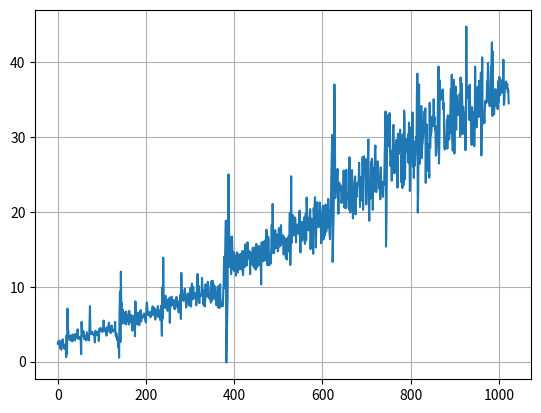

This figure's Python source:
import numpy as np
import matplotlib.pyplot as plt


d = np.array([
    [-0.00363387, 0.167351, 2.41016]
,    [-0.00408338, 0.167672, 2.66738]
,    [-0.00441424, 0.167831, 2.50354]
,    [-0.00435812, 0.168616, 2.21946]
,    [-0.00454606, 0.168918, 2.79094]
,    [-0.00357924, 0.169837, 2.40629]
,    [-0.00405322, 0.16933, 1.74319]
,    [-0.00455046, 0.170235, 2.13918]
,    [-0.00436004, 0.16982, 1.59347]
,    [-0.00476304, 0.171337, 2.10902]
,    [-0.00413831, 0.172233, 2.47444]
,    [-0.00372874, 0.172101, 2.97256]
,    [-0.00460201, 0.172497, 2.15855]
,    [-0.00429566, 0.173421, 2.23824]
,    [-0.00456087, 0.173461, 1.93946]
,    [-0.00459124, 0.173148, 1.71445]
,    [-0.00410621, 0.174756, 2.18931]
,    [-0.00414608, 0.175516, 2.33054]
,    [-0.00432332, 0.175896, 2.27472]
,    [-0.00498383, 0.167963, 0.60521]
,    [-0.00478236, 0.176975, 3.51305]
,    [-0.0042882, 0.177777, 1.0105]
,    [-0.00361067, 0.147479, 7.08243]
,    [-0.00427003, 0.174401, 4.12102]
,    [-0.00434985, 0.175532, 4.12984]
,    [-0.00466297, 0.179088, 3.13194]
,    [-0.0043021, 0.17942, 3.32366]
,    [-0.00460238, 0.180436, 2.87133]
,    [-0.00484755, 0.181181, 2.96528]
,    [-0.00524848, 0.181557, 3.04967]
,    [-0.00435445, 0.180277, 3.49575]
,    [-0.00472209, 0.182437, 2.76405]
,    [-0.00535812, 0.182266, 2.85739]
,    [-0.00504551, 0.183321, 2.69289]
,    [-0.00478044, 0.182796, 3.62178]
,    [-0.00492564, 0.18438, 2.89043]
,    [-0.00537726, 0.184003, 3.25786]
,    [-0.00465281, 0.185203, 2.91288]
,    [-0.00505952, 0.184908, 3.24075]
,    [-0.00508644, 0.186267, 2.82571]
,    [-0.00556404, 0.185366, 3.6965]
,    [-0.00471194, 0.187161, 3.20452]
,    [-0.00518132, 0.186995, 3.20484]
,    [-0.00602486, 0.187982, 3.26829]
,    [-0.00495359, 0.187825, 3.22846]
,    [-0.00538941, 0.186353, 4.30546]
,    [-0.00594964, 0.189031, 3.05039]
,    [-0.00492502, 0.1895, 3.32503]
,    [-0.00577913, 0.189923, 3.17881]
,    [-0.00527631, 0.19122, 3.19511]
,    [-0.0051794, 0.190626, 3.07619]
,    [-0.00520251, 0.191994, 3.32211]
,    [-0.00536762, 0.192603, 2.79803]
,    [-0.00559412, 0.182926, 0.997893]
,    [-0.00553576, 0.186081, 5.30791]
,    [-0.00528052, 0.193644, 3.73355]
,    [-0.00565771, 0.194296, 3.42583]
,    [-0.00536263, 0.193796, 3.81328]
,    [-0.00617292, 0.195269, 4.0887]
,    [-0.00493116, 0.194581, 3.86384]
,    [-0.00590511, 0.196168, 3.01161]
,    [-0.0063664, 0.196238, 3.39334]
,    [-0.00533969, 0.197331, 3.24942]
,    [-0.00575208, 0.198093, 3.46866]
,    [-0.00529003, 0.19837, 2.83173]
,    [-0.00548038, 0.199134, 2.96758]
,    [-0.00703811, 0.197938, 3.92245]
,    [-0.005844, 0.199699, 3.3984]
,    [-0.0070751, 0.198916, 3.382]
,    [-0.00668478, 0.200232, 2.89614]
,    [-0.00681677, 0.199238, 3.04404]
,    [-0.00665882, 0.200557, 2.83541]
,    [-0.00577185, 0.201953, 4.88723]
,    [-0.00542455, 0.179722, 7.4041]
,    [-0.00706922, 0.203261, 3.69819]
,    [-0.00693018, 0.201856, 3.99942]
,    [-0.00678463, 0.204069, 3.94068]
,    [-0.00593026, 0.204865, 3.73257]
,    [-0.00645048, 0.204282, 3.98677]
,    [-0.00599494, 0.205467, 3.64762]
,    [-0.00764765, 0.204665, 3.59445]
,    [-0.00669743, 0.206655, 3.72447]
,    [-0.00596332, 0.206014, 3.71839]
,    [-0.00619001, 0.207567, 3.56337]
,    [-0.00605649, 0.205077, 2.56379]
,    [-0.00673167, 0.207563, 4.1108]
,    [-0.0063561, 0.208769, 4.1228]
,    [-0.00644836, 0.208423, 3.55713]
,    [-0.00641181, 0.209885, 3.51256]
,    [-0.00689974, 0.210429, 3.59973]
,    [-0.00741452, 0.210224, 3.93881]
,    [-0.00582627, 0.211345, 3.81315]
,    [-0.0068647, 0.212204, 3.97909]
,    [-0.00598645, 0.212421, 2.74786]
,    [-0.00763569, 0.212473, 4.39487]
,    [-0.00588975, 0.211961, 4.24435]
,    [-0.00660906, 0.213824, 4.04218]
,    [-0.00741087, 0.213743, 4.50302]
,    [-0.00689324, 0.213649, 4.40377]
,    [-0.00839007, 0.214874, 4.06924]
,    [-0.00673846, 0.214318, 4.37884]
,    [-0.00727599, 0.216023, 3.94942]
,    [-0.00757877, 0.216433, 4.27898]
,    [-0.00762928, 0.216465, 4.18673]
,    [-0.00675111, 0.217054, 5.48722]
,    [-0.0072163, 0.2186, 4.06594]
,    [-0.0068737, 0.217396, 4.52089]
,    [-0.00826767, 0.218444, 4.40329]
,    [-0.00660276, 0.219982, 4.07283]
,    [-0.0074875, 0.21982, 4.01458]
,    [-0.00685535, 0.219781, 3.47271]
,    [-0.00765382, 0.220271, 3.52424]
,    [-0.00730675, 0.22108, 4.60685]
,    [-0.00726695, 0.222126, 4.30685]
,    [-0.00692232, 0.221321, 4.13822]
,    [-0.00821698, 0.222494, 4.79511]
,    [-0.00649445, 0.222094, 5.19747]
,    [-0.00828342, 0.223218, 4.0888]
,    [-0.00727018, 0.224192, 3.99402]
,    [-0.00760736, 0.224918, 4.276]
,    [-0.00775744, 0.224421, 3.80226]
,    [-0.00766538, 0.226177, 4.07297]
,    [-0.00711911, 0.226054, 4.81589]
,    [-0.00867263, 0.226646, 4.48209]
,    [-0.00708566, 0.227312, 4.1882]
,    [-0.00761199, 0.22718, 3.9965]
,    [-0.00800053, 0.227467, 4.12581]
,    [-0.00709152, 0.228704, 4.22034]
,    [-0.00752336, 0.228321, 4.13281]
,    [-0.00745785, 0.22884, 4.3267]
,    [-0.00724115, 0.229306, 5.30794]
,    [-0.00726457, 0.228309, 3.52166]
,    [-0.00957934, 0.227531, 3.34703]
,    [-0.00752696, 0.230137, 3.76486]
,    [-0.00822156, 0.226418, 2.94662]
,    [-0.00919928, 0.228252, 3.2242]
,    [-0.00883241, 0.226674, 2.88419]
,    [-0.00835481, 0.214696, 1.87099]
,    [-0.0107806, 0.228622, 3.09163]
,    [-0.0526673, 0.187315, 0.514917]
,    [-0.0073223, 0.234547, 6.4872]
,    [-0.00800068, 0.234812, 9.3676]
,    [-0.00177297, 0.237667, 2.6081]
,    [-0.000829451, 0.171092, 12.0227]
,    [-0.00104041, 0.225392, 7.44722]
,    [-0.00162046, 0.223639, 7.81645]
,    [-0.00159365, 0.239044, 5.06864]
,    [-0.000582514, 0.231954, 6.9351]
,    [-0.00232779, 0.236145, 6.2172]
,    [-0.00143172, 0.239764, 5.63141]
,    [-0.00186078, 0.237961, 6.2133]
,    [-0.00234672, 0.240163, 5.14323]
,    [-0.00202998, 0.239199, 6.56369]
,    [-0.00140308, 0.239588, 6.30083]
,    [-0.00158502, 0.243943, 4.96437]
,    [-0.00283397, 0.238524, 6.69036]
,    [-0.00197687, 0.244162, 5.32245]
,    [-0.00216386, 0.242479, 6.24029]
,    [-0.00255965, 0.243364, 5.67085]
,    [-0.0020896, 0.244588, 5.50123]
,    [-0.00165814, 0.244413, 6.15801]
,    [-0.00163993, 0.247337, 4.94047]
,    [-0.00279154, 0.245142, 6.76987]
,    [-0.001616, 0.247509, 5.19831]
,    [-0.00256303, 0.241157, 5.48245]
,    [-0.00263157, 0.246646, 6.22275]
,    [-0.00239834, 0.248074, 5.5583]
,    [-0.00216512, 0.248665, 6.21682]
,    [-0.00156708, 0.250749, 5.1753]
,    [-0.00264716, 0.246796, 4.13421]
,    [-0.00246906, 0.250827, 5.48938]
,    [-0.00158169, 0.251284, 5.5006]
,    [-0.00335814, 0.250575, 5.78425]
,    [-0.00280577, 0.251953, 5.24038]
,    [-0.00168554, 0.25182, 6.17876]
,    [-0.00259981, 0.245341, 3.39731]
,    [-0.00137348, 0.243533, 8.03748]
,    [-0.00279876, 0.254031, 5.95978]
,    [-0.00343857, 0.253839, 5.95643]
,    [-0.00132051, 0.256097, 5.49264]
,    [-0.00335221, 0.254617, 6.06428]
,    [-0.00208709, 0.255487, 4.93419]
,    [-0.00208437, 0.254685, 6.55098]
,    [-0.00321341, 0.255854, 5.5596]
,    [-0.0028159, 0.256504, 5.2084]
,    [-0.00372318, 0.257978, 4.88901]
,    [-0.00253515, 0.257589, 6.57259]
,    [-0.00227796, 0.257552, 6.07274]
,    [-0.00319806, 0.258381, 6.87693]
,    [-0.00268634, 0.258974, 5.34508]
,    [-0.002441, 0.260749, 5.94663]
,    [-0.00355149, 0.259843, 6.04648]
,    [-0.00278274, 0.261399, 5.89122]
,    [-0.00364264, 0.262043, 5.91877]
,    [-0.0028939, 0.262926, 5.9933]
,    [-0.00335397, 0.26037, 6.41112]
,    [-0.00330165, 0.263293, 6.39776]
,    [-0.00212319, 0.264005, 6.2135]
,    [-0.00277097, 0.264896, 5.60226]
,    [-0.00587894, 0.261598, 5.27459]
,    [-0.00274388, 0.264057, 5.22156]
,    [-0.00209937, 0.265805, 7.34292]
,    [-0.00254954, 0.262419, 7.89436]
,    [-0.00367792, 0.26262, 7.2198]
,    [-0.0028785, 0.265254, 6.2678]
,    [-0.00278029, 0.267834, 6.56302]
,    [-0.00244326, 0.268803, 6.242]
,    [-0.00234426, 0.266974, 6.43267]
,    [-0.00461774, 0.26767, 6.60582]
,    [-0.0026378, 0.269907, 6.3828]
,    [-0.00201666, 0.27061, 5.90749]
,    [-0.00390037, 0.269519, 6.04987]
,    [-0.00416793, 0.268986, 6.21196]
,    [-0.00214775, 0.271363, 6.84456]
,    [-0.00284469, 0.273297, 6.6667]
,    [-0.00127157, 0.273553, 7.37499]
,    [-0.00274818, 0.27113, 6.55729]
,    [-0.00281417, 0.273788, 6.19213]
,    [-0.00236353, 0.275091, 6.75714]
,    [-0.0015726, 0.275106, 7.15935]
,    [-0.00437428, 0.27399, 6.48482]
,    [-0.00433418, 0.272469, 5.60472]
,    [-0.00243788, 0.27665, 6.20718]
,    [-0.00301759, 0.276902, 6.18265]
,    [-0.00309185, 0.275161, 6.90499]
,    [-0.00299423, 0.275825, 6.71292]
,    [-0.00328437, 0.278195, 6.94551]
,    [-0.00370617, 0.278741, 7.41986]
,    [-0.00292437, 0.279138, 5.95106]
,    [-0.00514252, 0.277116, 6.2295]
,    [-0.00429531, 0.278743, 6.83929]
,    [-0.00327462, 0.28014, 6.34882]
,    [-0.00471087, 0.277767, 5.54498]
,    [-0.00457973, 0.27828, 5.94553]
,    [-0.00356386, 0.280233, 7.45847]
,    [-0.00344992, 0.277309, 5.47061]
,    [-0.00764637, 0.241799, 3.44264]
,    [-0.00318466, 0.283174, 9.91333]
,    [-0.0031509, 0.282165, 5.78784]
,    [-0.00162338, 0.225873, 13.8706]
,    [-0.00341384, 0.282018, 8.2542]
,    [-0.00319191, 0.285639, 7.64271]
,    [-0.00275207, 0.286948, 7.19028]
,    [-0.0044969, 0.284485, 7.62366]
,    [-0.00259652, 0.280842, 8.80112]
,    [-0.00499562, 0.287879, 7.36831]
,    [-0.00381836, 0.288346, 7.42981]
,    [-0.00310064, 0.286306, 7.05728]
,    [-0.00290106, 0.28649, 8.05302]
,    [-0.00392611, 0.28911, 6.77707]
,    [-0.00337327, 0.289927, 7.66912]
,    [-0.00211003, 0.28935, 8.37756]
,    [-0.00524845, 0.289489, 7.40613]
,    [-0.00393699, 0.288717, 8.47586]
,    [-0.0045684, 0.28209, 5.18]
,    [-0.00283224, 0.291471, 8.53347]
,    [-0.00258898, 0.294042, 7.64788]
,    [-0.00357769, 0.291388, 7.40545]
,    [-0.00436263, 0.29022, 8.66617]
,    [-0.00401104, 0.294312, 7.60777]
,    [-0.00325579, 0.295607, 7.84338]
,    [-0.00266911, 0.295793, 7.9253]
,    [-0.00261224, 0.293224, 7.56287]
,    [-0.00658982, 0.294057, 8.23128]
,    [-0.00270211, 0.29632, 7.09345]
,    [-0.00337368, 0.298132, 7.94616]
,    [-0.00368915, 0.297493, 7.01801]
,    [-0.00501748, 0.296211, 7.3162]
,    [-0.00515156, 0.2956, 7.42136]
,    [-0.0029934, 0.297399, 8.63916]
,    [-0.00398943, 0.300633, 7.81072]
,    [-0.00400325, 0.3006, 7.81086]
,    [-0.00387489, 0.297943, 7.3187]
,    [-0.00377065, 0.298048, 7.95242]
,    [-0.00431188, 0.297931, 6.57692]
,    [-0.0029688, 0.301959, 8.07368]
,    [-0.0033454, 0.302097, 7.67392]
,    [-0.00518729, 0.30121, 7.79681]
,    [-0.00537153, 0.30074, 8.94244]
,    [-0.00374047, 0.304207, 5.68812]
,    [-0.0023032, 0.282847, 11.8394]
,    [-0.00470098, 0.304065, 9.29618]
,    [-0.00263844, 0.30223, 9.52535]
,    [-0.00470338, 0.302444, 8.78496]
,    [-0.00422299, 0.303809, 8.26082]
,    [-0.00429211, 0.306927, 8.10041]
,    [-0.00434649, 0.306573, 8.38023]
,    [-0.00313126, 0.308324, 8.6704]
,    [-0.00290727, 0.301804, 9.73688]
,    [-0.00621769, 0.306078, 8.74271]
,    [-0.00379595, 0.308451, 8.22279]
,    [-0.00361964, 0.306408, 7.21314]
,    [-0.00307752, 0.310599, 8.42504]
,    [-0.00326891, 0.311997, 7.92402]
,    [-0.00530367, 0.308228, 8.9437]
,    [-0.00481725, 0.309475, 9.1207]
,    [-0.0034342, 0.311972, 8.71885]
,    [-0.00527909, 0.31112, 7.51134]
,    [-0.0038196, 0.312426, 8.03613]
,    [-0.00394599, 0.310963, 8.64426]
,    [-0.00402238, 0.308552, 7.49028]
,    [-0.00474998, 0.313021, 9.86767]
,    [-0.00396383, 0.314657, 7.33699]
,    [-0.00408198, 0.314144, 8.50232]
,    [-0.00189757, 0.312059, 10.4272]
,    [-0.00555687, 0.312484, 9.7157]
,    [-0.00491746, 0.315616, 8.32861]
,    [-0.0036122, 0.315449, 9.9591]
,    [-0.00336155, 0.31725, 8.42481]
,    [-0.00618254, 0.317762, 8.77872]
,    [-0.00232871, 0.319969, 8.52729]
,    [-0.00369498, 0.316827, 9.08021]
,    [-0.0039881, 0.318472, 8.44377]
,    [-0.00403867, 0.320393, 9.18763]
,    [-0.00658931, 0.316105, 7.5107]
,    [-0.00460307, 0.319628, 8.86254]
,    [-0.00250363, 0.321086, 10.8572]
,    [-0.00523171, 0.309594, 11.7014]
,    [-0.00481859, 0.321448, 8.9593]
,    [-0.00265474, 0.321882, 10.1537]
,    [-0.00497461, 0.321406, 8.08644]
,    [-0.00820829, 0.319944, 7.80958]
,    [-0.00315147, 0.325511, 8.67808]
,    [-0.0039228, 0.322418, 8.73688]
,    [-0.004696, 0.324116, 8.93998]
,    [-0.0044722, 0.324718, 8.78173]
,    [-0.00581535, 0.325849, 9.52771]
,    [-0.0042763, 0.320339, 11.1749]
,    [-0.00233252, 0.328611, 9.54384]
,    [-0.00415662, 0.325363, 9.56132]
,    [-0.0064037, 0.320586, 7.63995]
,    [-0.0052568, 0.328154, 9.54779]
,    [-0.0049712, 0.328248, 9.13584]
,    [-0.00316361, 0.319307, 7.35523]
,    [-0.00335959, 0.330075, 8.05832]
,    [-0.00523803, 0.327392, 10.3205]
,    [-0.00520772, 0.330132, 9.22659]
,    [-0.00430316, 0.330896, 10.0519]
,    [-0.00310228, 0.330251, 8.6783]
,    [-0.00486207, 0.331906, 8.66196]
,    [-0.00285444, 0.331803, 10.6568]
,    [-0.00217999, 0.334896, 10.1856]
,    [-0.0040609, 0.332865, 9.74049]
,    [-0.00674063, 0.331628, 8.65918]
,    [-0.00455055, 0.335244, 8.38858]
,    [-0.00369046, 0.334445, 8.9521]
,    [-0.00281585, 0.334604, 8.8498]
,    [-0.00304863, 0.327494, 7.87154]
,    [-0.00574651, 0.333145, 10.707]
,    [-0.00667056, 0.334789, 9.10909]
,    [-0.00681606, 0.329524, 8.14666]
,    [-0.00305922, 0.336711, 10.7966]
,    [-0.00356262, 0.335221, 8.52866]
,    [-0.00390865, 0.333572, 9.04834]
,    [-0.0018993, 0.341174, 10.2665]
,    [-0.00519811, 0.337414, 9.23584]
,    [-0.00575734, 0.333554, 8.38456]
,    [-0.00508205, 0.339973, 9.98557]
,    [-0.00481762, 0.34004, 8.90395]
,    [-0.00391106, 0.327903, 7.55888]
,    [-0.0043983, 0.333875, 8.72451]
,    [-0.00385355, 0.33981, 9.30417]
,    [-0.008061, 0.334912, 8.3675]
,    [-0.0058097, 0.316944, 7.26622]
,    [-0.00405055, 0.344586, 10.0796]
,    [-0.00349775, 0.337437, 8.48159]
,    [-0.00465187, 0.316303, 7.13839]
,    [-0.0066251, 0.320501, 7.25042]
,    [-0.00633968, 0.344232, 10.3212]
,    [-0.0141243, 0.317795, 7.44324]
,    [-0.0152305, 0.314194, 7.37746]
,    [-0.00422352, 0.333427, 7.96978]
,    [-0.00447413, 0.328058, 7.98587]
,    [-0.0194155, 0.322599, 7.97375]
,    [-0.0162109, 0.320331, 7.39949]
,    [-0.00480509, 0.341545, 8.85346]
,    [-0.0486351, 0.404113, 10.7111]
,    [0.0616059, 0.496832, 13.9825]
,    [-0.0446214, 0.388607, 9.80524]
,    [-0.00405742, 0.351594, 12.9356]
,    [-0.00353623, 0.351262, 15.7088]
,    [-0.00375351, 0.351257, 18.8186]
,    [-0.00505472, 0.355711, -0.114568]
,    [-0.00471765, 0.355716, 2.86192]
,    [-0.00499497, 0.35522, 5.84]
,    [-0.00401823, 0.355422, 8.8916]
,    [0.000144568, 0.247592, 21.3616]
,    [-0.00276733, 0.175589, 24.9919]
,    [-0.0041546, 0.255464, 20.256]
,    [-0.00430454, 0.350942, 12.646]
,    [-0.00136642, 0.319851, 16.0085]
,    [-0.000305872, 0.31223, 16.6104]
,    [-0.00292841, 0.336289, 14.629]
,    [-0.00527885, 0.358532, 11.6813]
,    [-0.00216961, 0.329401, 15.656]
,    [-0.00239722, 0.318448, 16.7034]
,    [-0.00357539, 0.345819, 14.163]
,    [-0.00148457, 0.355581, 12.3555]
,    [-0.00496538, 0.34161, 14.1791]
,    [-0.00268009, 0.342799, 14.5967]
,    [-0.00414738, 0.360281, 12.0734]
,    [-0.00298677, 0.360462, 12.4738]
,    [-0.00292045, 0.348507, 14.1308]
,    [-0.00506688, 0.35586, 13.3489]
,    [-0.00379035, 0.365692, 11.4801]
,    [-0.00253788, 0.352286, 14.2037]
,    [-0.00237866, 0.35084, 14.5826]
,    [-0.00320885, 0.35901, 13.0747]
,    [-0.00518057, 0.366275, 11.9123]
,    [-0.00411655, 0.356393, 14.3516]
,    [-0.00310348, 0.356224, 14.2037]
,    [-0.00479596, 0.364474, 12.4614]
,    [-0.00374989, 0.369234, 12.3135]
,    [-0.0017229, 0.36503, 12.728]
,    [-0.00482988, 0.359116, 14.3449]
,    [-0.00561181, 0.361842, 13.6338]
,    [-0.00426173, 0.369269, 12.3317]
,    [-0.00282525, 0.362234, 14.4345]
,    [-0.00313918, 0.360894, 14.7531]
,    [-0.00402019, 0.37101, 12.0334]
,    [-0.00957356, 0.37036, 11.5435]
,    [-0.00451773, 0.367879, 13.3764]
,    [-0.00378988, 0.363658, 14.7592]
,    [-0.00464592, 0.365418, 13.9672]
,    [-0.00378948, 0.372821, 12.6241]
,    [-0.00496872, 0.358527, 15.6334]
,    [-0.00483884, 0.366311, 14.4474]
,    [-0.00507442, 0.370658, 14.1935]
,    [-0.00428387, 0.377017, 12.8091]
,    [-0.00532884, 0.372091, 13.7563]
,    [-0.00182168, 0.366574, 15.9162]
,    [-0.00594447, 0.364738, 15.214]
,    [-0.00487356, 0.374176, 13.7661]
,    [-0.00333145, 0.373908, 14.614]
,    [-0.00462075, 0.369581, 14.761]
,    [-0.0041344, 0.372784, 14.3845]
,    [-0.00341523, 0.380769, 11.6727]
,    [-0.00651344, 0.375527, 14.5732]
,    [-0.00532726, 0.377631, 13.494]
,    [-0.00582781, 0.374224, 14.3316]
,    [-0.0051988, 0.380408, 13.1806]
,    [-0.0041205, 0.381624, 12.9878]
,    [-0.00273415, 0.375022, 15.1955]
,    [-0.00674003, 0.381865, 13.438]
,    [-0.00454886, 0.384973, 12.6857]
,    [-0.0083922, 0.381705, 13.3826]
,    [-0.00909487, 0.381731, 12.5086]
,    [-0.00250526, 0.37657, 15.2607]
,    [-0.00433637, 0.384492, 12.2938]
,    [-0.00647116, 0.386586, 12.2961]
,    [-0.00363654, 0.37983, 15.7026]
,    [-0.00750041, 0.380039, 15.1197]
,    [-0.00609379, 0.388085, 12.6076]
,    [-0.00408792, 0.38974, 13.0161]
,    [-0.00698553, 0.385071, 14.6585]
,    [-0.00607294, 0.385267, 14.5946]
,    [-0.00580387, 0.381898, 15.4347]
,    [-0.00564193, 0.385603, 14.6905]
,    [-0.00488667, 0.390289, 12.849]
,    [-0.00713459, 0.388226, 13.2893]
,    [-0.00679122, 0.389703, 13.5685]
,    [-0.0107222, 0.363602, 10.2964]
,    [-0.0060069, 0.392552, 15.8985]
,    [-0.00909621, 0.390658, 14.1552]
,    [-0.00834057, 0.388489, 15.0516]
,    [-0.00364974, 0.384106, 15.9658]
,    [-0.00458193, 0.394247, 13.3882]
,    [-0.00465973, 0.394044, 13.9924]
,    [-0.00810892, 0.39408, 14.8531]
,    [-0.00693585, 0.387653, 16.1499]
,    [-0.00629829, 0.3949, 15.2539]
,    [-0.00456779, 0.3981, 13.5059]
,    [-0.00783319, 0.39376, 15.4384]
,    [-0.00354121, 0.379356, 17.6083]
,    [-0.00895997, 0.394399, 14.9902]
,    [-0.00726697, 0.396157, 12.884]
,    [-0.00587334, 0.397923, 14.7446]
,    [-0.00248546, 0.3957, 16.683]
,    [-0.00581247, 0.394705, 16.0113]
,    [-0.00497852, 0.400135, 12.8445]
,    [-0.00469688, 0.40036, 13.1315]
,    [-0.0106056, 0.399256, 14.1918]
,    [-0.0125272, 0.395843, 13.2951]
,    [-0.0104659, 0.395771, 13.0898]
,    [-0.00625498, 0.398476, 15.3254]
,    [-0.00570243, 0.398586, 18.2503]
,    [-0.00569673, 0.403918, 14.5359]
,    [-0.00600588, 0.362905, 21.0415]
,    [-0.00424749, 0.398854, 16.7234]
,    [-0.00590525, 0.403595, 15.3506]
,    [-0.00918619, 0.403658, 14.4556]
,    [-0.00902636, 0.40355, 14.9897]
,    [-0.00758831, 0.396681, 16.853]
,    [-0.00255791, 0.39619, 17.5471]
,    [-0.00734563, 0.406006, 15.2052]
,    [-0.00649729, 0.407952, 15.1449]
,    [-0.00644649, 0.408453, 16.9974]
,    [-0.00501053, 0.406612, 16.8892]
,    [-0.00504594, 0.410785, 15.4476]
,    [-0.00503772, 0.412204, 14.7171]
,    [-0.00758254, 0.407124, 15.2534]
,    [-0.00837109, 0.404583, 17.823]
,    [-0.0109863, 0.405529, 17.7912]
,    [-0.00692961, 0.409281, 15.3834]
,    [-0.00530363, 0.411396, 15.4509]
,    [-0.00569805, 0.412831, 15.4221]
,    [-0.00371496, 0.409281, 18.2238]
,    [-0.0040259, 0.414022, 16.3052]
,    [-0.00607716, 0.416453, 15.7054]
,    [-0.00552023, 0.416576, 15.7259]
,    [-0.00970599, 0.410158, 16.6649]
,    [-0.00761037, 0.412493, 16.8456]
,    [-0.0125737, 0.409473, 14.2987]
,    [-0.00449948, 0.412863, 16.5943]
,    [-0.00499132, 0.414846, 16.2076]
,    [-0.00826779, 0.418225, 15.709]
,    [-0.00766474, 0.418591, 16.3993]
,    [-0.0079195, 0.402668, 13.8203]
,    [-0.00605609, 0.420116, 16.3958]
,    [-0.00577515, 0.415434, 13.6141]
,    [-0.0095483, 0.415858, 14.5651]
,    [-0.0102498, 0.417138, 15.8864]
,    [-0.0143648, 0.410443, 14.7038]
,    [-0.007583, 0.418745, 16.6949]
,    [-0.0314411, 0.457342, 15.5412]
,    [-0.00525423, 0.421015, 16.9309]
,    [-0.00557881, 0.42132, 19.8374]
,    [-0.00529281, 0.425024, 12.8894]
,    [-0.00525568, 0.425234, 15.715]
,    [-0.00474295, 0.349352, 24.7409]
,    [-0.0114119, 0.422714, 15.815]
,    [-0.0093555, 0.415176, 18.9679]
,    [-0.00728434, 0.416031, 19.3388]
,    [-0.00622055, 0.412212, 19.5394]
,    [-0.00250812, 0.415681, 19.3432]
,    [-0.00565823, 0.426186, 16.8213]
,    [-0.0046258, 0.425206, 17.5128]
,    [-0.005479, 0.42919, 17.5721]
,    [-0.00529077, 0.425737, 19.2156]
,    [-0.00745928, 0.430352, 18.3985]
,    [-0.00552275, 0.432067, 15.9247]
,    [-0.00741729, 0.423246, 17.7809]
,    [-0.00907265, 0.426643, 18.1654]
,    [-0.00750721, 0.427671, 17.9948]
,    [-0.00799623, 0.428987, 17.7273]
,    [-0.00770726, 0.430148, 18.3723]
,    [-0.00725236, 0.431388, 17.0505]
,    [-0.00657365, 0.432677, 17.7396]
,    [-0.000968827, 0.428454, 20.1519]
,    [-0.00401336, 0.436052, 16.6977]
,    [-0.00542016, 0.424195, 14.5674]
,    [-0.00501802, 0.433447, 18.4527]
,    [-0.0117372, 0.433417, 16.6458]
,    [-0.0116435, 0.432834, 18.6485]
,    [-0.0119187, 0.434613, 16.1162]
,    [-0.0122844, 0.435129, 16.5986]
,    [-0.00609846, 0.435948, 17.5742]
,    [-0.00630731, 0.43587, 17.5988]
,    [-0.0061378, 0.434702, 19.0917]
,    [-0.00449398, 0.438524, 19.2879]
,    [-0.00535719, 0.42585, 15.7138]
,    [-0.0204377, 0.438466, 16.0023]
,    [-0.00712727, 0.44115, 19.7642]
,    [-0.0117333, 0.438381, 16.2063]
,    [-0.00746099, 0.419676, 21.8959]
,    [-0.00628806, 0.435754, 20.1784]
,    [-0.009487, 0.440604, 18.9098]
,    [-0.0111324, 0.441174, 17.6184]
,    [-0.00771141, 0.443597, 17.5025]
,    [-0.00890276, 0.441917, 18.9917]
,    [-0.00500601, 0.444298, 19.1927]
,    [-0.00404069, 0.445359, 18.7234]
,    [-0.00411625, 0.444611, 20.3584]
,    [-0.00679209, 0.430929, 15.0168]
,    [-0.00640172, 0.447015, 18.2656]
,    [-0.0095241, 0.441501, 19.0912]
,    [-0.0130934, 0.446285, 18.8391]
,    [-0.0129494, 0.442143, 17.5896]
,    [-0.0179655, 0.437718, 16.2145]
,    [-0.00783534, 0.448663, 14.3875]
,    [-0.00629808, 0.436278, 20.4677]
,    [-0.00324064, 0.448488, 19.3688]
,    [-0.00382727, 0.448731, 20.6051]
,    [-0.00101078, 0.441336, 21.9414]
,    [-0.00508365, 0.450042, 18.8315]
,    [-0.00714881, 0.430553, 15.2253]
,    [-0.0121928, 0.449218, 18.19]
,    [-0.0122884, 0.447535, 19.7958]
,    [-0.0109695, 0.450227, 21.2809]
,    [-0.0112466, 0.451432, 19.5903]
,    [-0.00890323, 0.451988, 19.4397]
,    [-0.0112081, 0.453466, 17.9343]
,    [-0.00535896, 0.45402, 18.4274]
,    [-0.00600059, 0.456833, 19.0084]
,    [-0.00687201, 0.454883, 21.2413]
,    [-0.00619019, 0.456445, 20.1145]
,    [-0.00626208, 0.456673, 18.9557]
,    [-0.00691977, 0.438302, 15.7981]
,    [-0.0119991, 0.454657, 17.2853]
,    [-0.0108603, 0.455928, 17.9853]
,    [-0.00999461, 0.45638, 19.7359]
,    [-0.00824453, 0.457111, 20.8053]
,    [-0.0126694, 0.442478, 16.2932]
,    [-0.0113603, 0.445812, 16.7981]
,    [-0.00751484, 0.458305, 19.4996]
,    [-0.00279174, 0.445729, 16.8062]
,    [-0.00346375, 0.459747, 19.5714]
,    [-0.00270438, 0.461551, 20.9639]
,    [-0.00327919, 0.435053, 17.2988]
,    [-0.00517816, 0.436632, 17.4422]
,    [-0.00661217, 0.464376, 19.7487]
,    [-0.0119856, 0.45977, 18.3137]
,    [-0.0125928, 0.446997, 17.8993]
,    [-0.0116828, 0.46311, 21.7126]
,    [-0.0108152, 0.449134, 18.5957]
,    [-0.01803, 0.46407, 19.0629]
,    [-0.0114385, 0.443762, 16.9706]
,    [-0.000894072, 0.437929, 16.333]
,    [-0.0197225, 0.481621, 19.7566]
,    [0.0121554, 0.482441, 20.5101]
,    [-0.0040035, 0.464821, 24.5182]
,    [-0.00527568, 0.465672, 27.3646]
,    [-0.00390413, 0.46551, 30.2617]
,    [-0.0129759, 0.468761, 13.299]
,    [-0.0136869, 0.469358, 16.2773]
,    [-0.0120613, 0.470162, 19.3556]
,    [-0.011315, 0.471181, 22.3531]
,    [-0.00399966, 0.29319, 36.9897]
,    [-0.00743855, 0.351812, 31.9838]
,    [-0.0119635, 0.463746, 21.8107]
,    [-0.00703613, 0.460538, 23.1809]
,    [-0.00801233, 0.449564, 24.9564]
,    [-0.00659661, 0.457123, 24.2563]
,    [-0.00485597, 0.454273, 24.3707]
,    [-0.004611, 0.42924, 25.7145]
,    [-0.00709146, 0.45248, 23.0437]
,    [-0.0102508, 0.46648, 19.726]
,    [-0.0102678, 0.46261, 22.3154]
,    [-0.012636, 0.457936, 23.8844]
,    [-0.0127603, 0.467122, 22.9658]
,    [-0.00940396, 0.455175, 23.221]
,    [-0.00949592, 0.46025, 22.7884]
,    [-0.00987786, 0.463143, 23.4981]
,    [-0.00520062, 0.471019, 21.1697]
,    [-0.00577012, 0.471152, 21.6255]
,    [-0.00694509, 0.471282, 22.9278]
,    [-0.00528392, 0.472392, 21.9009]
,    [-0.00550138, 0.475069, 22.5294]
,    [-0.00718377, 0.462455, 25.5114]
,    [-0.00745579, 0.476012, 20.5792]
,    [-0.0119717, 0.466517, 21.9093]
,    [-0.0104938, 0.466471, 23.7291]
,    [-0.0109079, 0.46945, 20.4731]
,    [-0.012285, 0.476144, 20.4738]
,    [-0.00659257, 0.458273, 25.603]
,    [-0.0108862, 0.471539, 21.7436]
,    [-0.00620774, 0.47314, 22.4322]
,    [-0.00771398, 0.477674, 22.3827]
,    [-0.0073608, 0.479166, 22.4134]
,    [-0.00652978, 0.473309, 20.7687]
,    [-0.0107594, 0.484009, 20.2849]
,    [-0.0062417, 0.447047, 27.2822]
,    [-0.00724791, 0.467846, 23.5415]
,    [-0.010742, 0.468496, 19.8875]
,    [-0.0110635, 0.469364, 21.1982]
,    [-0.0109617, 0.469761, 22.749]
,    [-0.00936249, 0.469671, 23.3562]
,    [-0.010265, 0.46582, 25.5626]
,    [-0.0137232, 0.471106, 23.3458]
,    [-0.00722244, 0.470998, 19.0922]
,    [-0.00890526, 0.477978, 21.7381]
,    [-0.00528145, 0.479295, 20.0105]
,    [-0.00601193, 0.480383, 23.1792]
,    [-0.00634215, 0.48119, 23.9339]
,    [-0.00469064, 0.482824, 24.7235]
,    [-0.00446553, 0.459163, 19.6479]
,    [-0.00690748, 0.48374, 23.2144]
,    [-0.0093446, 0.485632, 21.9143]
,    [-0.0159545, 0.483112, 22.5763]
,    [-0.0153897, 0.483058, 23.8756]
,    [-0.0133501, 0.485751, 23.7327]
,    [-0.0109684, 0.488587, 23.6181]
,    [-0.0134225, 0.490493, 24.2192]
,    [-0.0122847, 0.478212, 26.552]
,    [-0.00752195, 0.487695, 23.4542]
,    [-0.0105822, 0.494847, 20.6342]
,    [-0.00324939, 0.494339, 23.9948]
,    [-0.0106791, 0.496286, 24.6155]
,    [-0.00680138, 0.482344, 22.2349]
,    [-0.00416988, 0.472896, 22.1899]
,    [-0.0114177, 0.48763, 21.4859]
,    [-0.0087489, 0.498994, 27.3131]
,    [-0.0125453, 0.496753, 20.2541]
,    [-0.0135577, 0.499031, 23.1739]
,    [-0.0111076, 0.4817, 27.3968]
,    [-0.0113324, 0.498858, 26.8435]
,    [-0.0125348, 0.506026, 25.6136]
,    [-0.0152304, 0.50125, 25.2922]
,    [-0.008585, 0.497104, 27.0195]
,    [-0.0108971, 0.509479, 20.9796]
,    [-0.0101995, 0.508485, 23.0081]
,    [-0.00669472, 0.502741, 25.1462]
,    [-0.00606076, 0.499434, 25.0148]
,    [-0.00858356, 0.494033, 27.4746]
,    [-0.00270825, 0.478095, 29.6512]
,    [-0.0071949, 0.474872, 21.0346]
,    [-0.0112154, 0.471978, 18.7957]
,    [-0.0119933, 0.498615, 23.6177]
,    [-0.0177327, 0.502968, 23.0996]
,    [-0.0137249, 0.486858, 21.7622]
,    [-0.0146409, 0.500012, 26.6681]
,    [-0.0143358, 0.501613, 24.0326]
,    [-0.0107218, 0.493589, 27.0669]
,    [-0.00888109, 0.502037, 25.9826]
,    [-0.00828783, 0.503903, 20.2381]
,    [-0.0109003, 0.503581, 23.815]
,    [-0.00886064, 0.499756, 25.8175]
,    [-0.00612124, 0.50761, 25.2562]
,    [-0.0042456, 0.476262, 22.7241]
,    [-0.0103972, 0.508495, 28.3268]
,    [-0.00702367, 0.499183, 28.8419]
,    [-0.0105285, 0.513468, 24.1232]
,    [-0.0158603, 0.506517, 22.6194]
,    [-0.0132008, 0.500322, 24.9451]
,    [-0.0136238, 0.505264, 26.0689]
,    [-0.0145517, 0.504429, 26.733]
,    [-0.0133339, 0.50406, 25.1523]
,    [-0.0115143, 0.499388, 24.4914]
,    [0.000425856, 0.493236, 23.1274]
,    [-0.00653076, 0.508137, 24.3222]
,    [-0.0116767, 0.512621, 22.8889]
,    [-0.00811668, 0.496721, 21.6525]
,    [-0.0131435, 0.511215, 25.9406]
,    [-0.00555164, 0.487736, 22.4048]
,    [-0.0080837, 0.488513, 23.2117]
,    [-0.00862715, 0.489091, 24.0198]
,    [-0.00197586, 0.483502, 23.5758]
,    [-0.00694989, 0.478656, 21.9754]
,    [-0.0105697, 0.501454, 23.6922]
,    [-0.0158202, 0.51694, 23.5846]
,    [-0.0180636, 0.524982, 24.4261]
,    [-0.0159982, 0.502193, 27.4852]
,    [-0.0163922, 0.504538, 30.5033]
,    [-0.0156961, 0.503929, 33.381]
,    [-0.0043954, 0.495685, 15.3603]
,    [-0.00731966, 0.50675, 18.9426]
,    [-0.00835447, 0.512487, 25.1929]
,    [-0.00926199, 0.445024, 32.8454]
,    [-0.0117553, 0.485854, 30.0325]
,    [-0.00778309, 0.506374, 29.2844]
,    [-0.00774971, 0.498814, 30.9627]
,    [-0.00818392, 0.518304, 28.7271]
,    [-0.00493028, 0.494175, 33.1639]
,    [-0.00830484, 0.502745, 28.3865]
,    [-0.0102506, 0.521501, 26.0955]
,    [-0.0133113, 0.513639, 26.7409]
,    [-0.0140363, 0.516166, 27.3184]
,    [-0.0132015, 0.51435, 24.1304]
,    [-0.015105, 0.516329, 28.1456]
,    [-0.0158878, 0.524781, 27.6516]
,    [-0.00593696, 0.513617, 31.1473]
,    [-0.00574994, 0.497251, 31.6038]
,    [-0.00731887, 0.525157, 27.0704]
,    [-0.0121238, 0.531877, 25.1232]
,    [-0.00811009, 0.523575, 28.691]
,    [-0.0130329, 0.532712, 26.3968]
,    [-0.010339, 0.536311, 27.8843]
,    [-0.0128849, 0.532901, 29.5766]
,    [-0.0110526, 0.505379, 25.3132]
,    [-0.0102903, 0.536759, 28.2218]
,    [-0.0117577, 0.506417, 23.2132]
,    [-0.00979326, 0.538795, 30.402]
,    [-0.0106392, 0.51342, 29.7769]
,    [-0.0140528, 0.534052, 27.7144]
,    [-0.0148358, 0.536541, 28.7946]
,    [-0.0153401, 0.53941, 28.083]
,    [-0.0132567, 0.537582, 30.963]
,    [-0.0155813, 0.543466, 28.8847]
,    [-0.0120175, 0.538173, 30.1793]
,    [-0.00518269, 0.522361, 23.9233]
,    [-0.0121844, 0.546392, 27.5324]
,    [-0.00643912, 0.511996, 23.1672]
,    [-0.00777411, 0.510436, 24.0069]
,    [-0.0097928, 0.538611, 30.3674]
,    [-0.0114291, 0.499872, 23.5833]
,    [-0.0129383, 0.509692, 33.5038]
,    [-0.00395975, 0.530493, 32.5648]
,    [-0.00990912, 0.501884, 24.3541]
,    [-0.0114604, 0.53824, 27.8068]
,    [-0.016908, 0.533252, 27.9184]
,    [-0.0167287, 0.532048, 29.6734]
,    [-0.0166094, 0.531362, 29.4436]
,    [-0.0193558, 0.537869, 28.9178]
,    [-0.0200525, 0.53885, 28.0449]
,    [-0.0167274, 0.534138, 30.3346]
,    [-0.0111607, 0.539998, 26.5375]
,    [-0.00946536, 0.519298, 31.8939]
,    [-0.00717923, 0.535373, 30.0287]
,    [-0.00572312, 0.507256, 22.765]
,    [-0.00541448, 0.506865, 24.0322]
,    [-0.00999564, 0.544767, 29.4963]
,    [-0.0116869, 0.543394, 30.0737]
,    [-0.0130066, 0.544487, 31.3353]
,    [-0.011663, 0.515058, 26.7628]
,    [-0.00805791, 0.543356, 33.249]
,    [-0.00832853, 0.523931, 26.0312]
,    [-0.0122308, 0.545759, 29.4661]
,    [-0.011999, 0.539794, 24.504]
,    [-0.0161923, 0.543625, 27.2207]
,    [-0.0140003, 0.539602, 26.1487]
,    [-0.0111199, 0.536589, 26.9861]
,    [-0.0145729, 0.542413, 28.2188]
,    [-0.0217652, 0.562671, 29.9714]
,    [-0.00476558, 0.527129, 28.116]
,    [-0.00360207, 0.535835, 35.6339]
,    [-0.0118425, 0.537986, 38.4399]
,    [-0.0080366, 0.513573, 19.8836]
,    [-0.00769134, 0.515192, 22.8054]
,    [-0.0142453, 0.521543, 34.2906]
,    [-0.0124841, 0.502664, 36.9798]
,    [-0.0143286, 0.521413, 26.3779]
,    [-0.0143634, 0.546226, 34.0021]
,    [-0.0122756, 0.555564, 31.6814]
,    [-0.00739184, 0.544358, 32.0062]
,    [-0.00717979, 0.51393, 34.1145]
,    [-0.0106454, 0.540295, 27.1513]
,    [-0.0117598, 0.538141, 28.8]
,    [-0.0111585, 0.54044, 29.184]
,    [-0.0201076, 0.542924, 30.0229]
,    [-0.0202589, 0.535365, 31.9562]
,    [-0.0189194, 0.530664, 33.3456]
,    [-0.0177722, 0.538591, 32.7659]
,    [-0.0145936, 0.545795, 30.5203]
,    [-0.00654385, 0.532542, 33.8137]
,    [-0.00406526, 0.530883, 23.8504]
,    [-0.00839845, 0.550819, 29.8742]
,    [-0.0108188, 0.546322, 31.6565]
,    [-0.0108385, 0.520148, 25.443]
,    [-0.0139936, 0.518005, 26.4933]
,    [-0.0141123, 0.519601, 27.577]
,    [-0.0148272, 0.523648, 27.9463]
,    [-0.0137404, 0.522736, 29.006]
,    [-0.00794599, 0.527238, 24.5385]
,    [-0.00833163, 0.542209, 34.5429]
,    [-0.0185098, 0.559137, 28.487]
,    [-0.0165904, 0.556759, 30.692]
,    [-0.0179019, 0.561673, 30.2705]
,    [-0.0211188, 0.559139, 30.6126]
,    [-0.0194103, 0.550753, 32.5561]
,    [-0.0188367, 0.559576, 32.7185]
,    [-0.0164976, 0.561582, 32.1081]
,    [-0.0173732, 0.562981, 31.4583]
,    [-0.00727803, 0.546216, 35.0095]
,    [-0.0101806, 0.56928, 32.0979]
,    [-0.0102181, 0.558757, 32.6444]
,    [-0.0154436, 0.573407, 30.8762]
,    [-0.014964, 0.577812, 31.4116]
,    [-0.0117595, 0.543109, 27.4761]
,    [-0.0162867, 0.54139, 27.7768]
,    [-0.0187936, 0.543282, 28.9464]
,    [-0.016514, 0.544078, 29.1562]
,    [-0.0160241, 0.58173, 31.753]
,    [-0.00966978, 0.576035, 36.724]
,    [-0.00921082, 0.577011, 39.3859]
,    [-0.0158521, 0.575837, 26.4396]
,    [-0.0168821, 0.577506, 29.2972]
,    [-0.0143519, 0.531199, 37.5386]
,    [-0.0141959, 0.554819, 35.4845]
,    [-0.0111369, 0.568729, 34.9144]
,    [-0.0228389, 0.569655, 35.1802]
,    [-0.0234859, 0.57313, 35.8809]
,    [-0.0208433, 0.572202, 35.9734]
,    [-0.0103958, 0.576001, 36.2466]
,    [-0.00814086, 0.568884, 36.3266]
,    [-0.011833, 0.580668, 33.6636]
,    [-0.0123797, 0.575655, 34.4878]
,    [-0.00844578, 0.547817, 28.6103]
,    [-0.0148107, 0.539715, 28.3021]
,    [-0.0161826, 0.538491, 28.5144]
,    [-0.0205319, 0.540994, 28.8386]
,    [-0.0224793, 0.542487, 29.7416]
,    [-0.021336, 0.547673, 30.3574]
,    [-0.0192269, 0.542875, 32.2887]
,    [-0.0135938, 0.538799, 28.4159]
,    [-0.0134841, 0.584429, 32.8662]
,    [-0.0206093, 0.586325, 30.0832]
,    [-0.0199056, 0.583694, 32.8]
,    [-0.0156186, 0.574448, 29.6353]
,    [-0.0150188, 0.580165, 31.1693]
,    [-0.0135247, 0.576135, 31.3116]
,    [-0.0172596, 0.579453, 34.2155]
,    [-0.0172979, 0.567967, 36.4032]
,    [-0.00840155, 0.56109, 30.4595]
,    [-0.00743098, 0.5725, 38.3005]
,    [-0.00354407, 0.571393, 29.7474]
,    [-0.00444485, 0.55105, 28.1599]
,    [-0.00731409, 0.558727, 28.6976]
,    [-0.00832677, 0.539347, 30.2477]
,    [-0.0164468, 0.589857, 37.5965]
,    [-0.0175946, 0.560698, 27.7715]
,    [-0.0225528, 0.584083, 35.8706]
,    [-0.0224217, 0.580674, 36.3298]
,    [-0.0182719, 0.586633, 36.7061]
,    [-0.0208402, 0.552237, 30.9358]
,    [-0.0139168, 0.588247, 35.5257]
,    [-0.0127957, 0.59217, 34.9187]
,    [-0.0142538, 0.577995, 34.5664]
,    [-0.0158308, 0.585979, 33.5763]
,    [-0.0184729, 0.590819, 32.9009]
,    [-0.0125419, 0.591485, 33.5814]
,    [-0.014542, 0.590946, 33.5558]
,    [-0.0144676, 0.582966, 35.7447]
,    [-0.0037887, 0.577695, 30.0601]
,    [-0.0158156, 0.577681, 37.9208]
,    [-0.0223999, 0.593863, 36.2609]
,    [-0.00155104, 0.569595, 30.4075]
,    [-0.0131496, 0.587342, 37.0818]
,    [-0.0157942, 0.595289, 34.0238]
,    [-0.0099377, 0.560918, 30.4103]
,    [-0.0186237, 0.598232, 34.0245]
,    [-0.0129305, 0.574032, 31.3658]
,    [-0.0175947, 0.568256, 31.4173]
,    [-0.0219415, 0.592865, 32.2659]
,    [-0.0233308, 0.569186, 33.2325]
,    [-0.0212294, 0.560262, 28.2179]
,    [-0.0213928, 0.558743, 31.0336]
,    [-0.00961721, 0.50851, 44.7258]
,    [-0.0127202, 0.586621, 35.2681]
,    [-0.0120627, 0.570743, 35.5402]
,    [-0.0209063, 0.581713, 35.4131]
,    [-0.0209863, 0.584992, 35.1567]
,    [-0.0168106, 0.58481, 36.6874]
,    [-0.0151663, 0.583855, 32.2751]
,    [-0.0205978, 0.586321, 36.4976]
,    [-0.0149081, 0.587491, 36.9677]
,    [-0.00864159, 0.57821, 32.178]
,    [-0.00486179, 0.567095, 32.4411]
,    [0.000228239, 0.578064, 32.1153]
,    [-0.001682, 0.57009, 28.9199]
,    [-0.0127606, 0.600523, 33.954]
,    [-0.00720166, 0.562317, 30.1327]
,    [-0.0114896, 0.570376, 30.4422]
,    [-0.0198188, 0.610278, 33.2706]
,    [-0.0158161, 0.5748, 32.833]
,    [-0.0209888, 0.574254, 28.7369]
,    [-0.0192615, 0.578132, 31.6546]
,    [-0.021608, 0.594957, 39.3523]
,    [-0.0195244, 0.573886, 32.8663]
,    [-0.0224569, 0.567828, 33.2839]
,    [-0.0108907, 0.568154, 31.2517]
,    [-0.0187678, 0.607022, 33.9582]
,    [-0.0197988, 0.60744, 34.8224]
,    [-0.0178696, 0.60671, 36.6999]
,    [-0.0113439, 0.607823, 33.2356]
,    [-0.00684561, 0.601574, 32.6359]
,    [-0.0152605, 0.606847, 37.482]
,    [-0.0103792, 0.613619, 36.6082]
,    [-0.00345207, 0.597176, 34.4189]
,    [-0.00578725, 0.592676, 34.268]
,    [-0.0119631, 0.615258, 38.5878]
,    [-0.00365582, 0.579521, 27.518]
,    [-0.0044425, 0.580477, 30.4977]
,    [-0.0205793, 0.592087, 40.5988]
,    [-0.0153966, 0.599931, 31.6968]
,    [-0.0140961, 0.598341, 32.6259]
,    [-0.0148567, 0.592683, 32.3685]
,    [-0.0167314, 0.60061, 32.869]
,    [-0.0220897, 0.594788, 31.8513]
,    [-0.0220276, 0.597086, 33.752]
,    [-0.0212742, 0.59368, 34.8107]
,    [-0.0249419, 0.587396, 34.4723]
,    [-0.0234264, 0.587485, 34.781]
,    [-0.0127507, 0.566386, 34.6153]
,    [-0.0109786, 0.56663, 37.3963]
,    [-0.0163453, 0.627193, 35.467]
,    [-0.012637, 0.607347, 39.8813]
,    [-0.00977373, 0.624352, 38.1829]
,    [-0.0193124, 0.618829, 34.5844]
,    [-0.0110043, 0.629956, 35.3336]
,    [-0.0104591, 0.625687, 34.0824]
,    [-0.0110132, 0.628138, 35.0586]
,    [-0.00895887, 0.617094, 34.8559]
,    [-0.0192654, 0.639161, 39.4394]
,    [-0.0200385, 0.638604, 39.5381]
,    [-0.0186758, 0.637227, 42.6026]
,    [-0.00386173, 0.610096, 32.7848]
,    [-0.014898, 0.622028, 41.3818]
,    [-0.00952191, 0.603203, 33.1951]
,    [-0.012984, 0.606887, 33.4405]
,    [-0.0159433, 0.605413, 32.9985]
,    [-0.0183596, 0.606151, 34.5517]
,    [-0.0210927, 0.598726, 34.518]
,    [-0.0240319, 0.633964, 36.3694]
,    [-0.0256805, 0.592778, 36.2117]
,    [-0.0322873, 0.601524, 34.1101]
,    [-0.0317088, 0.582642, 35.1627]
,    [-0.0219436, 0.589074, 35.3624]
,    [-0.0113845, 0.578573, 33.7001]
,    [-0.0211759, 0.633963, 37.4072]
,    [-0.0132436, 0.628067, 34.6493]
,    [-0.01272, 0.639053, 36.4258]
,    [-0.0133771, 0.630896, 37.9947]
,    [-0.00581435, 0.629524, 35.5354]
,    [0.000822485, 0.615542, 35.6306]
,    [-0.00359077, 0.622611, 36.0061]
,    [-0.00956427, 0.635633, 36.2577]
,    [-0.0107575, 0.629224, 36.0168]
,    [-0.0180534, 0.640102, 37.4411]
,    [-0.0130175, 0.609837, 37.6395]
,    [-0.0166179, 0.60917, 35.9184]
,    [-0.00976496, 0.628713, 40.2885]
,    [-0.00691059, 0.592247, 34.2516]
,    [-0.00845145, 0.602105, 34.4472]
,    [-0.0133298, 0.633015, 36.1308]
,    [-0.0153532, 0.614368, 37.1261]
,    [-0.0188884, 0.637583, 36.7782]
,    [-0.0227417, 0.636191, 37.4054]
,    [-0.02183, 0.646689, 36.4615]
,    [-0.0242484, 0.63858, 36.9056]
,    [-0.0276702, 0.623657, 37.067]
,    [-0.0323686, 0.630724, 35.9734]
,    [-0.0307077, 0.610571, 36.3083]
,    [-0.016467, 0.600594, 34.4681]
])

plt.plot(d[:,2])
plt.grid()
plt.show()